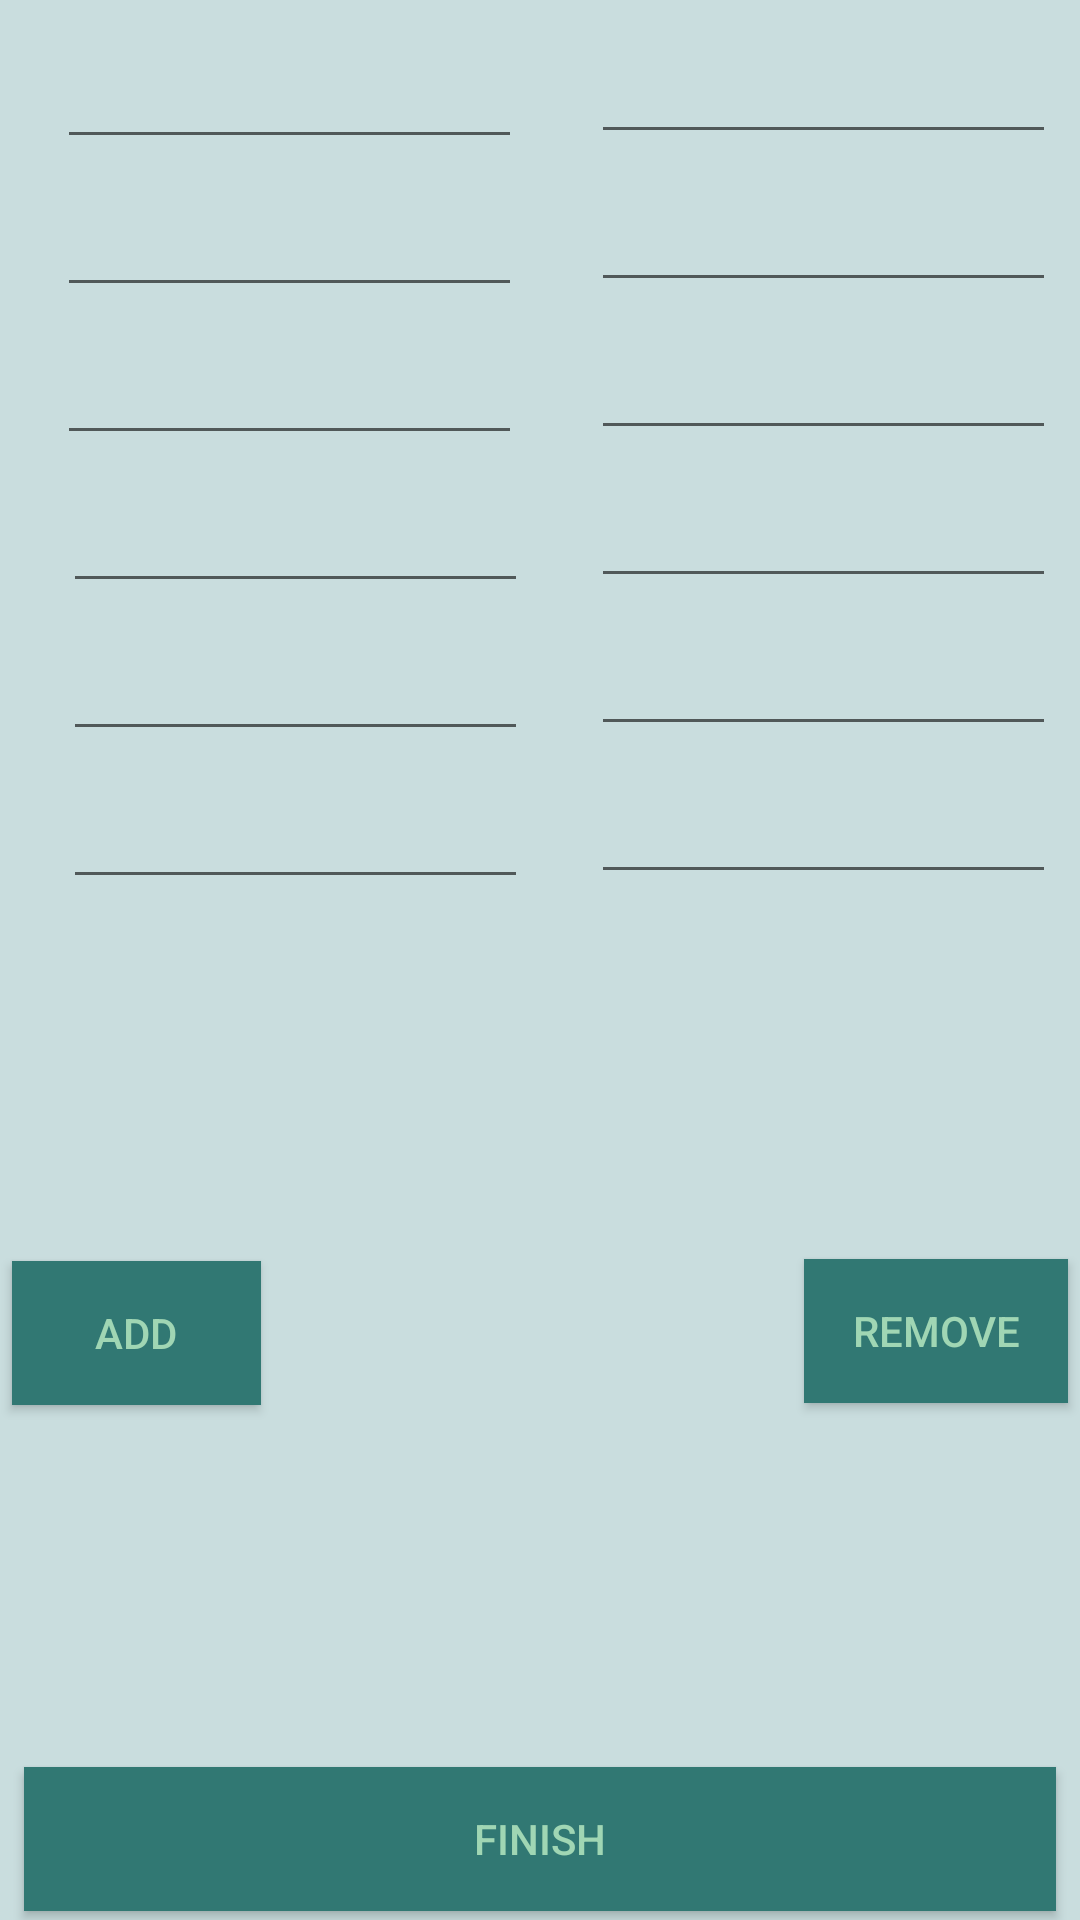

Write the Android layout XML for this screen, with the resource values it uses.
<!-- AndroidManifest.xml: application theme AppTheme -->
<!-- res/layout/activity_dummy.xml -->
<?xml version="1.0" encoding="utf-8"?>
<android.support.constraint.ConstraintLayout xmlns:android="http://schemas.android.com/apk/res/android"
    xmlns:app="http://schemas.android.com/apk/res-auto"
    xmlns:tools="http://schemas.android.com/tools"
    android:layout_width="match_parent"
    android:layout_height="match_parent"
    android:background="@color/CS371GreenScheme4"
    tools:context="com.example.joshs.budgetproject371.Dummy">

    <EditText
        android:id="@+id/txtItem4"
        android:layout_width="155dp"
        android:layout_height="wrap_content"
        android:layout_marginEnd="8dp"
        android:layout_marginStart="8dp"
        android:layout_marginTop="8dp"
        android:ems="10"
        android:inputType="text"
        app:layout_constraintEnd_toStartOf="@+id/txtValue4"
        app:layout_constraintStart_toStartOf="parent"
        app:layout_constraintTop_toBottomOf="@+id/txtItem3" />

    <EditText
        android:id="@+id/txtItem5"
        android:layout_width="155dp"
        android:layout_height="wrap_content"
        android:layout_marginEnd="8dp"
        android:layout_marginStart="8dp"
        android:layout_marginTop="8dp"
        android:ems="10"
        android:inputType="none|text"
        app:layout_constraintEnd_toStartOf="@+id/txtValue5"
        app:layout_constraintStart_toStartOf="parent"
        app:layout_constraintTop_toBottomOf="@+id/txtItem4" />

    <EditText
        android:id="@+id/txtItem3"
        android:layout_width="155dp"
        android:layout_height="wrap_content"
        android:layout_marginEnd="8dp"
        android:layout_marginStart="4dp"
        android:layout_marginTop="8dp"
        android:ems="10"
        android:inputType="text"
        app:layout_constraintEnd_toStartOf="@+id/txtValue3"
        app:layout_constraintStart_toStartOf="parent"
        app:layout_constraintTop_toBottomOf="@+id/txtItem2" />

    <EditText
        android:id="@+id/txtValue6"
        android:layout_width="155dp"
        android:layout_height="wrap_content"
        android:layout_marginEnd="8dp"
        android:layout_marginTop="8dp"
        android:ems="10"
        android:inputType="text"
        app:layout_constraintEnd_toEndOf="parent"
        app:layout_constraintTop_toBottomOf="@+id/txtValue5" />

    <EditText
        android:id="@+id/txtItem1"
        android:layout_width="155dp"
        android:layout_height="43dp"
        android:layout_marginEnd="8dp"
        android:layout_marginStart="4dp"
        android:layout_marginTop="10dp"
        android:ems="10"
        android:inputType="text"
        app:layout_constraintEnd_toStartOf="@+id/txtValue1"
        app:layout_constraintStart_toStartOf="parent"
        app:layout_constraintTop_toTopOf="parent" />

    <EditText
        android:id="@+id/txtValue1"
        android:layout_width="155dp"
        android:layout_height="0dp"
        android:layout_marginEnd="8dp"
        android:layout_marginTop="10dp"
        android:ems="10"
        android:inputType="number"
        app:layout_constraintEnd_toEndOf="parent"
        app:layout_constraintTop_toTopOf="parent" />

    <EditText
        android:id="@+id/txtValue2"
        android:layout_width="155dp"
        android:layout_height="wrap_content"
        android:layout_marginEnd="8dp"
        android:layout_marginTop="8dp"
        android:ems="10"
        android:inputType="number"
        app:layout_constraintEnd_toEndOf="parent"
        app:layout_constraintTop_toBottomOf="@+id/txtValue1" />

    <EditText
        android:id="@+id/txtItem6"
        android:layout_width="155dp"
        android:layout_height="wrap_content"
        android:layout_marginEnd="8dp"
        android:layout_marginStart="8dp"
        android:layout_marginTop="8dp"
        android:ems="10"
        android:inputType="number"
        app:layout_constraintEnd_toStartOf="@+id/txtValue6"
        app:layout_constraintStart_toStartOf="parent"
        app:layout_constraintTop_toBottomOf="@+id/txtItem5" />

    <EditText
        android:id="@+id/txtValue5"
        android:layout_width="155dp"
        android:layout_height="wrap_content"
        android:layout_marginEnd="8dp"
        android:layout_marginTop="8dp"
        android:ems="10"
        android:inputType="number"
        app:layout_constraintEnd_toEndOf="parent"
        app:layout_constraintTop_toBottomOf="@+id/txtValue4" />

    <EditText
        android:id="@+id/txtItem2"
        android:layout_width="155dp"
        android:layout_height="wrap_content"
        android:layout_marginEnd="8dp"
        android:layout_marginStart="4dp"
        android:layout_marginTop="8dp"
        android:ems="10"
        android:inputType="text"
        app:layout_constraintEnd_toStartOf="@+id/txtValue2"
        app:layout_constraintStart_toStartOf="parent"
        app:layout_constraintTop_toBottomOf="@+id/txtItem1" />

    <EditText
        android:id="@+id/txtValue3"
        android:layout_width="155dp"
        android:layout_height="wrap_content"
        android:layout_marginEnd="8dp"
        android:layout_marginTop="8dp"
        android:ems="10"
        android:inputType="number"
        app:layout_constraintEnd_toEndOf="parent"
        app:layout_constraintTop_toBottomOf="@+id/txtValue2" />

    <EditText
        android:id="@+id/txtValue4"
        android:layout_width="155dp"
        android:layout_height="wrap_content"
        android:layout_marginEnd="8dp"
        android:layout_marginTop="8dp"
        android:ems="10"
        android:inputType="number"
        app:layout_constraintEnd_toEndOf="parent"
        app:layout_constraintTop_toBottomOf="@+id/txtValue3" />

    <Button
        android:id="@+id/btnFinish"
        android:layout_width="0dp"
        android:layout_height="wrap_content"
        android:layout_marginBottom="3dp"
        android:layout_marginLeft="8dp"
        android:layout_marginRight="8dp"
        android:background="@color/CS371GreenScheme2"
        android:text="FINISH"
        android:textColor="@color/CS371GreenScheme3"
        app:layout_constraintBottom_toBottomOf="parent"
        app:layout_constraintHorizontal_bias="0.0"
        app:layout_constraintLeft_toLeftOf="parent"
        app:layout_constraintRight_toRightOf="parent" />

    <Button
        android:id="@+id/btnAddItem"
        android:layout_width="83dp"
        android:layout_height="wrap_content"
        android:layout_marginBottom="8dp"
        android:layout_marginStart="4dp"
        android:layout_marginTop="8dp"
        android:layout_weight="0.5"
        android:background="@color/CS371GreenScheme2"
        android:text="ADD"
        android:textColor="@color/CS371GreenScheme3"
        app:layout_constraintBottom_toTopOf="@+id/btnFinish"
        app:layout_constraintStart_toStartOf="parent"
        app:layout_constraintTop_toBottomOf="@+id/txtItem6" />

    <Button
        android:id="@+id/btnRemoveItem"
        android:layout_width="0dip"
        android:layout_height="wrap_content"
        android:layout_marginBottom="8dp"
        android:layout_marginEnd="4dp"
        android:layout_marginTop="8dp"
        android:layout_weight="0.5"
        android:background="@color/CS371GreenScheme2"
        android:text="REMOVE"
        android:textColor="@color/CS371GreenScheme3"
        app:layout_constraintBottom_toTopOf="@+id/btnFinish"
        app:layout_constraintEnd_toEndOf="parent"
        app:layout_constraintTop_toBottomOf="@+id/txtValue6" />

</android.support.constraint.ConstraintLayout>
<!-- resources referenced by this layout -->
<resources>
  <color name="CS371GreenScheme2">#317873</color>
  <color name="CS371GreenScheme3">#a0d6b4</color>
  <color name="CS371GreenScheme4">#515f9ea0</color>
  <style name="AppTheme" parent="Theme.AppCompat.Light.NoActionBar">
          
          <item name="colorPrimary">#49796b</item>
          <item name="colorPrimaryDark">#175e08</item>
          <item name="colorAccent">#317873</item>
      </style>
</resources>
